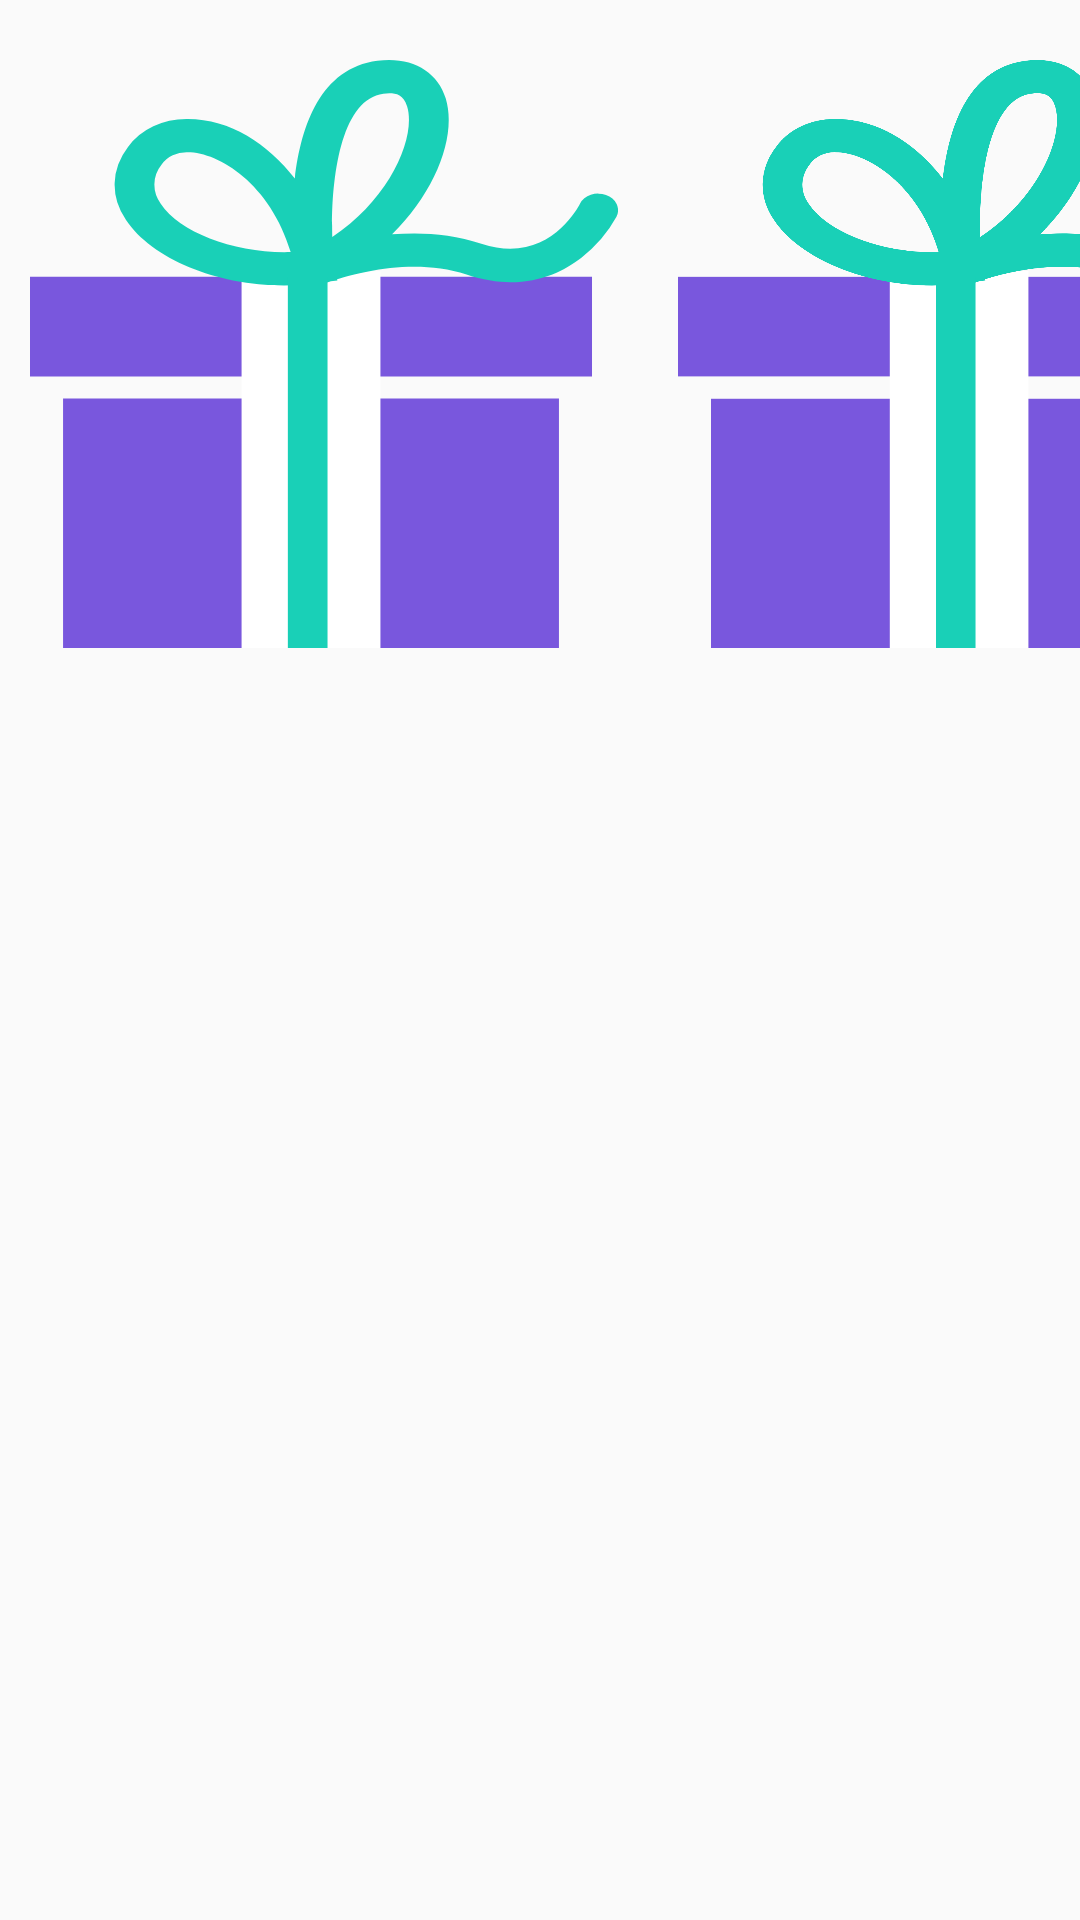

Write the Android layout XML for this screen, with the resource values it uses.
<!-- AndroidManifest.xml: application theme AppTheme -->
<!-- res/layout/activity_agenda.xml -->
<?xml version="1.0" encoding="utf-8"?>
<androidx.core.widget.NestedScrollView xmlns:android="http://schemas.android.com/apk/res/android"
    xmlns:app="http://schemas.android.com/apk/res-auto"
    xmlns:tools="http://schemas.android.com/tools"
    android:layout_width="match_parent"
    android:layout_height="match_parent"
    android:layout_marginLeft="20dp"
    tools:context="com.example.wtmapp.Agenda.AgendaFragment">

    <RelativeLayout
        android:layout_width="wrap_content"
        android:layout_height="wrap_content">

        <LinearLayout
            android:layout_width="wrap_content"
            android:layout_height="wrap_content"
            android:orientation="horizontal">

            <LinearLayout
                android:layout_width="wrap_content"
                android:layout_height="wrap_content"
                android:orientation="vertical">

                <ImageView
                    android:id="@+id/image_one"
                    android:layout_width="200dp"
                    android:layout_height="196dp"
                    android:layout_marginStart="8dp"
                    android:layout_marginTop="20dp"
                    android:layout_marginEnd="8dp"
                    android:layout_marginBottom="8dp"
                    app:layout_constraintBottom_toBottomOf="@+id/my_recycler_view"
                    app:layout_constraintEnd_toEndOf="parent"
                    app:layout_constraintHorizontal_bias="0.497"
                    app:layout_constraintStart_toStartOf="parent"
                    app:layout_constraintTop_toTopOf="parent"
                    app:layout_constraintVertical_bias="0.1"
                    app:srcCompat="@drawable/ic_gift" />

                <androidx.recyclerview.widget.RecyclerView
                    android:id="@+id/my_recycler_view"
                    android:layout_width="match_parent"
                    android:layout_height="match_parent"
                    android:layout_below="@id/image_one"
                    android:layout_marginTop="100dp"
                    android:scrollbars="horizontal" />
            </LinearLayout>

            <LinearLayout
                android:layout_width="wrap_content"
                android:layout_height="wrap_content"
                android:orientation="vertical">

                <ImageView
                    android:id="@+id/image_two"
                    android:layout_width="200dp"
                    android:layout_height="196dp"
                    android:layout_marginStart="8dp"
                    android:layout_marginTop="20dp"
                    android:layout_marginEnd="8dp"
                    android:layout_marginBottom="8dp"
                    app:layout_constraintBottom_toBottomOf="@+id/my_recycler_view"
                    app:layout_constraintEnd_toEndOf="parent"
                    app:layout_constraintHorizontal_bias="0.497"
                    app:layout_constraintStart_toStartOf="parent"
                    app:layout_constraintTop_toTopOf="parent"
                    app:layout_constraintVertical_bias="0.1"
                    app:srcCompat="@drawable/ic_gift" />

                <androidx.recyclerview.widget.RecyclerView
                    android:id="@+id/my_recycler_view_other"
                    android:layout_width="match_parent"
                    android:layout_height="match_parent"
                    android:layout_below="@id/image_two"
                    android:layout_marginTop="100dp"
                    android:scrollbars="horizontal" />
            </LinearLayout>
        </LinearLayout>
    </RelativeLayout>
</androidx.core.widget.NestedScrollView>
<!-- resources referenced by this layout -->
<resources>
  <!-- drawable ic_gift (drawable) -->
  <vector android:height="24dp" android:viewportHeight="252.1"
      android:viewportWidth="211.3" android:width="24dp" xmlns:android="http://schemas.android.com/apk/res/android">
      <path android:fillColor="#7957dd" android:pathData="M0,92.91h201.96v42.77h-201.96z"/>
      <path android:fillColor="#7957dd" android:pathData="M11.88,145.18h178.2v106.92h-178.2z"/>
      <path android:fillColor="#fff" android:pathData="M76.03,90.53h49.9v161.57h-49.9z"/>
      <path android:fillColor="#19d0b7" android:pathData="M206.98,57.86a7.14,7.14 0,0 0,-9.35 3.74c-1.18,2.74 -12.23,26.5 -35.44,17.15 -10.91,-4.39 -22.21,-5 -32.07,-4 15.88,-18.72 23.32,-42.39 19.26,-58.31 -3,-11.7 -12.39,-18 -24.53,-16.1 -20.35,3.13 -27.49,27.81 -29.68,50.5 -9.66,-14.91 -23.18,-25.56 -38.52,-25.56a24.4,24.4 0,0 0,-21.43 12,29.81 29.81,0 0,0 -0.71,31.34c9.22,16.53 32.55,28.06 56.75,28.06a74.16,74.16 0,0 0,12.16 -1h0.06a7.36,7.36 0,0 0,1.15 0.1,7.12 7.12,0 0,0 3,-0.66l0.49,-0.21 2.33,-0.39 -0.09,-0.51c7.36,-2.79 28.24,-9.36 46.5,-2 19.25,7.75 33.08,0.35 41.29,-7.24a56.51,56.51 0,0 0,12.6 -17.55A7.12,7.12 0,0 0,206.98 57.86ZM126.98,14.42a14.14,14.14 0,0 1,2.11 -0.17c2.59,0 5.16,0.69 6.44,5.69 3.3,13 -6,39.37 -26.91,55.92C108.07,51.44 111.55,16.8 126.98,14.42ZM46.98,61.65a15.71,15.71 0,0 1,0.39 -16.91,10.22 10.22,0 0,1 9.3,-5.21c11.25,0 29.76,13.66 37,42.82C73.98,83.07 53.98,74.18 46.98,61.65Z"/>
      <path android:fillColor="#19d0b7" android:pathData="M92.66,92.91h14.26v159.19h-14.26z"/>
  </vector>
  <style name="AppTheme" parent="Theme.AppCompat.Light.DarkActionBar">
          
          <item name="colorPrimary">@color/colorBackground</item>
          <item name="colorPrimaryDark">@color/colorPrimaryDark</item>
          <item name="colorAccent">@color/colorAccent</item>
      </style>
  <color name="colorBackground">#f6f4f4</color>
  <color name="colorPrimaryDark">#00574B</color>
  <color name="colorAccent">#D81B60</color>
</resources>
